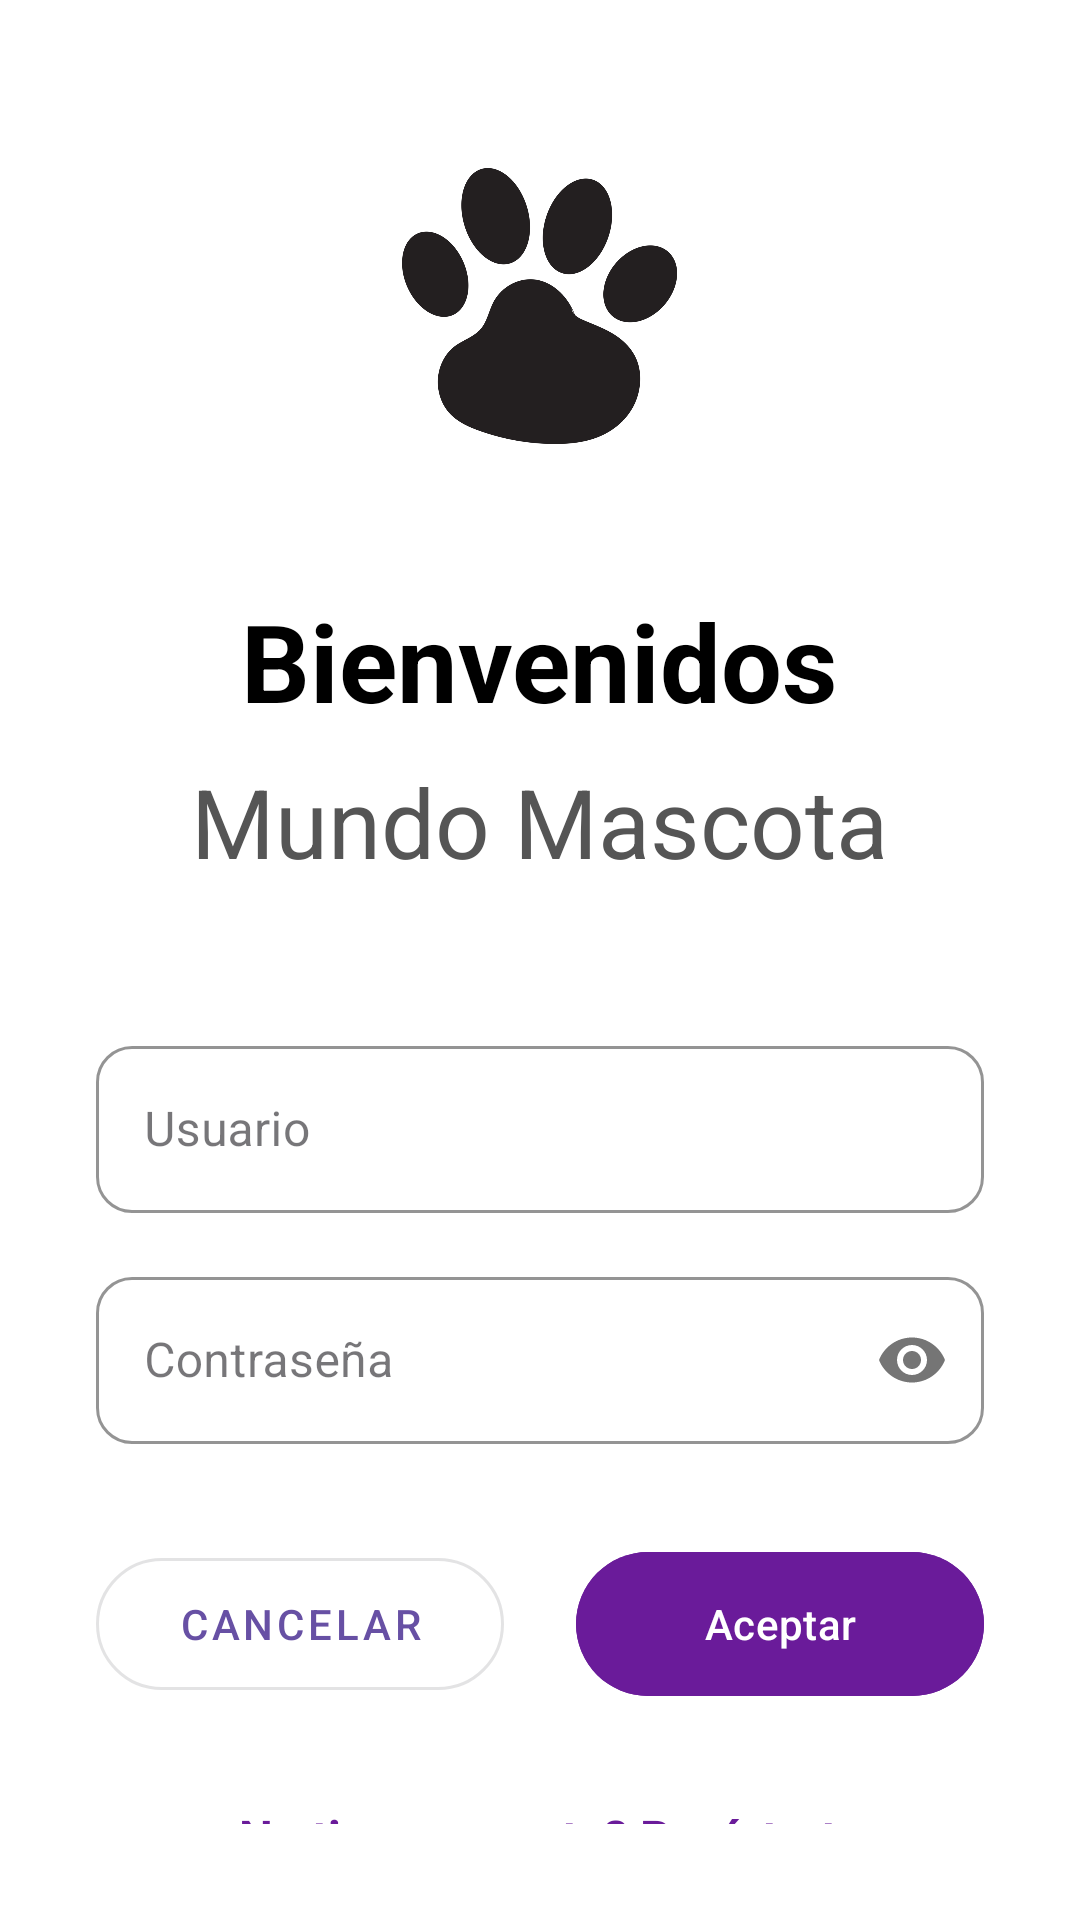

Android layout source for this screen:
<!-- AndroidManifest.xml: application theme Theme.MundoMascota -->
<!-- res/layout/activity_main.xml -->
<?xml version="1.0" encoding="utf-8"?>
<LinearLayout xmlns:android="http://schemas.android.com/apk/res/android"
    xmlns:app="http://schemas.android.com/apk/res-auto"
    android:layout_width="match_parent"
    android:layout_height="match_parent"
    android:orientation="vertical"
    android:gravity="center"
    android:background="#FFFFFF"
    android:padding="32dp">

    
    <ImageView
        android:id="@+id/ivLogo"
        android:layout_width="140dp"
        android:layout_height="140dp"
        android:src="@drawable/ic_paw"
        android:layout_marginBottom="24dp"
        android:contentDescription="Logo Mundo Mascota"
        android:scaleType="centerInside"
        android:padding="24dp"
        android:elevation="12dp" />

    
    <TextView
        android:layout_width="wrap_content"
        android:layout_height="wrap_content"
        android:text="Bienvenidos"
        android:textSize="36sp"
        android:textStyle="bold"
        android:textColor="#000000" />

    <TextView
        android:layout_width="wrap_content"
        android:layout_height="wrap_content"
        android:text="Mundo Mascota"
        android:textSize="32sp"
        android:textColor="#555555"
        android:layout_marginTop="8dp"
        android:layout_marginBottom="48dp" />

    
    <com.google.android.material.textfield.TextInputLayout
        android:layout_width="match_parent"
        android:layout_height="wrap_content"
        android:hint="Usuario"
        style="@style/Widget.MaterialComponents.TextInputLayout.OutlinedBox"
        app:boxCornerRadiusBottomEnd="12dp"
        app:boxCornerRadiusBottomStart="12dp"
        app:boxCornerRadiusTopEnd="12dp"
        app:boxCornerRadiusTopStart="12dp"
        app:boxStrokeColor="#6A1B9A"
        app:hintTextColor="#6A1B9A">

        <com.google.android.material.textfield.TextInputEditText
            android:id="@+id/txtUsuario"
            android:layout_width="match_parent"
            android:layout_height="wrap_content"
            android:inputType="text" />
    </com.google.android.material.textfield.TextInputLayout>

    
    <com.google.android.material.textfield.TextInputLayout
        android:layout_width="match_parent"
        android:layout_height="wrap_content"
        android:hint="Contraseña"
        app:passwordToggleEnabled="true"
        style="@style/Widget.MaterialComponents.TextInputLayout.OutlinedBox"
        app:boxCornerRadiusBottomEnd="12dp"
        app:boxCornerRadiusBottomStart="12dp"
        app:boxCornerRadiusTopEnd="12dp"
        app:boxCornerRadiusTopStart="12dp"
        app:boxStrokeColor="#6A1B9A"
        app:hintTextColor="#6A1B9A"
        android:layout_marginTop="16dp">

        <com.google.android.material.textfield.TextInputEditText
            android:id="@+id/txtPassword"
            android:layout_width="match_parent"
            android:layout_height="wrap_content"
            android:inputType="textPassword" />
    </com.google.android.material.textfield.TextInputLayout>

    
    <LinearLayout
        android:layout_width="match_parent"
        android:layout_height="wrap_content"
        android:orientation="horizontal"
        android:gravity="center"
        android:layout_marginTop="32dp">

        <com.google.android.material.button.MaterialButton
            android:id="@+id/btnCancelar"
            style="@style/Widget.MaterialComponents.Button.OutlinedButton"
            android:layout_width="0dp"
            android:layout_weight="1"
            android:layout_height="56dp"
            android:text="Cancelar"
            app:cornerRadius="30dp"
            android:layout_marginEnd="12dp" />

        <com.google.android.material.button.MaterialButton
            android:id="@+id/btnAceptar"
            android:layout_width="0dp"
            android:layout_weight="1"
            android:layout_height="56dp"
            android:text="Aceptar"
            app:cornerRadius="30dp"
            android:backgroundTint="#6A1B9A"
            android:textColor="#FFFFFF"
            android:layout_marginStart="12dp" />
    </LinearLayout>

    
    <TextView
        android:id="@+id/tvRegistrarse"
        android:layout_width="wrap_content"
        android:layout_height="wrap_content"
        android:text="¿No tienes cuenta? Regístrate"
        android:textColor="#6A1B9A"
        android:textSize="16sp"
        android:textStyle="bold"
        android:layout_gravity="center"
        android:layout_marginTop="32dp"
        android:clickable="true"
        android:focusable="true" />

</LinearLayout>
<!-- resources referenced by this layout -->
<resources>
  <!-- drawable ic_paw: png bitmap (drawable, 46528 bytes) -->
  <style name="Theme.MundoMascota" parent="Base.Theme.MundoMascota" />
  <style name="Base.Theme.MundoMascota" parent="Theme.Material3.DayNight.NoActionBar">
          
          
      </style>
</resources>
